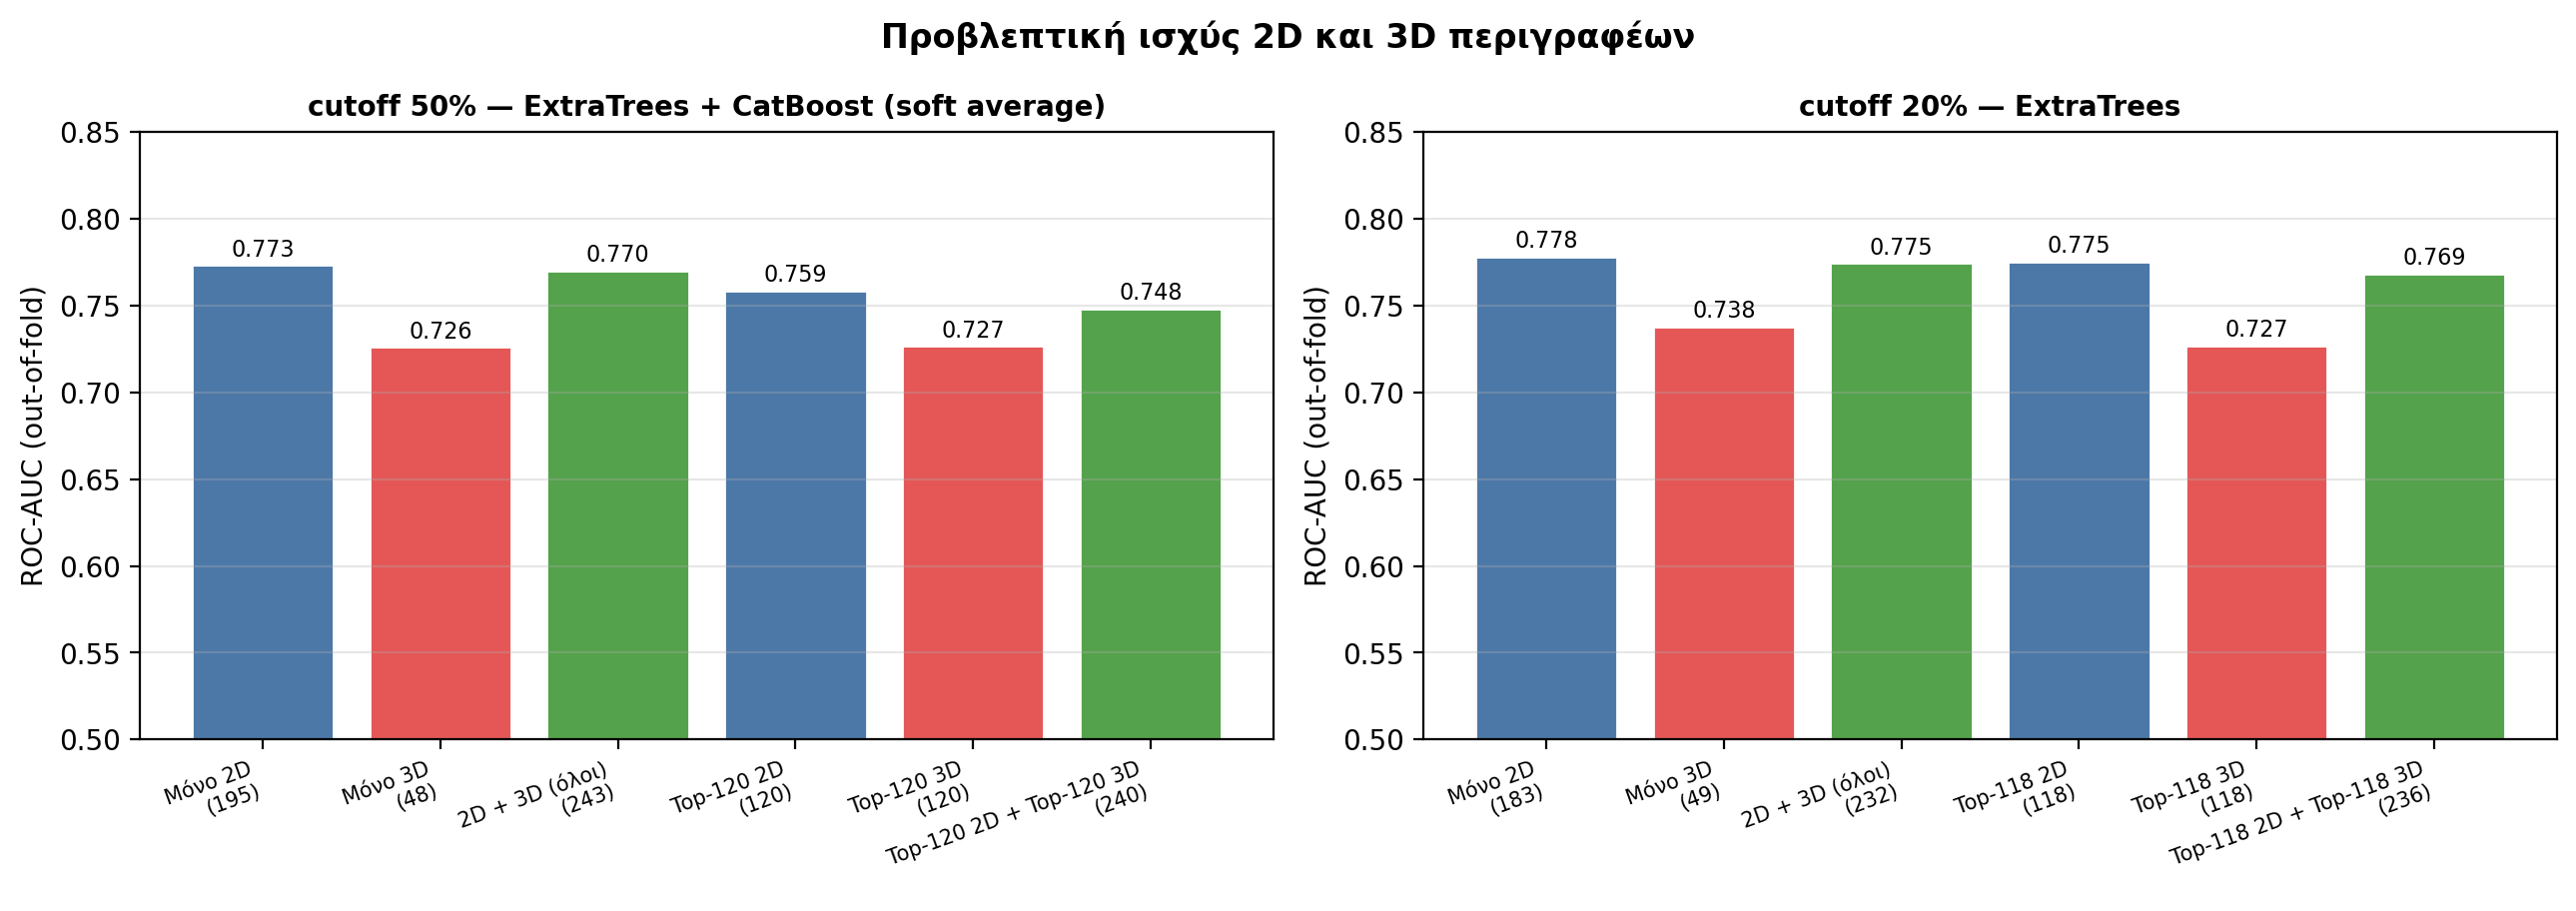

Source data for this figure (header and first rows):
Label, Πείραμα, Σύνολο περιγραφέων, N features, ROC-AUC, MCC, Balanced Acc, F1
label_cutoff_50%, Α — επιλεγμένο σύνολο, Μόνο 2D, 195, 0.7733, 0.4179, 0.7082, 0.7391
label_cutoff_50%, Α — επιλεγμένο σύνολο, Μόνο 3D, 48, 0.7262, 0.3412, 0.6712, 0.6797
label_cutoff_50%, Α — επιλεγμένο σύνολο, 2D + 3D (όλοι), 243, 0.7701, 0.3985, 0.7, 0.7124
label_cutoff_20%, Α — επιλεγμένο σύνολο, Μόνο 2D, 183, 0.7784, 0.3749, 0.7113, 0.7918
label_cutoff_20%, Α — επιλεγμένο σύνολο, Μόνο 3D, 49, 0.7379, 0.3522, 0.6922, 0.8081
label_cutoff_20%, Α — επιλεγμένο σύνολο, 2D + 3D (όλοι), 232, 0.7746, 0.3852, 0.7159, 0.7997
label_cutoff_50%, Β — εξισωμένο πλήθος, Top-120 2D, 120, 0.7588, 0.3981, 0.6997, 0.7168
label_cutoff_50%, Β — εξισωμένο πλήθος, Top-120 3D, 120, 0.7267, 0.3358, 0.6682, 0.6937
label_cutoff_50%, Β — εξισωμένο πλήθος, Top-120 2D + Top-120 3D, 240, 0.7485, 0.3729, 0.6869, 0.6879
label_cutoff_20%, Β — εξισωμένο πλήθος, Top-118 2D, 118, 0.7754, 0.3668, 0.7029, 0.8043
label_cutoff_20%, Β — εξισωμένο πλήθος, Top-118 3D, 118, 0.7271, 0.329, 0.6867, 0.7699
label_cutoff_20%, Β — εξισωμένο πλήθος, Top-118 2D + Top-118 3D, 236, 0.7686, 0.3757, 0.6984, 0.8293
